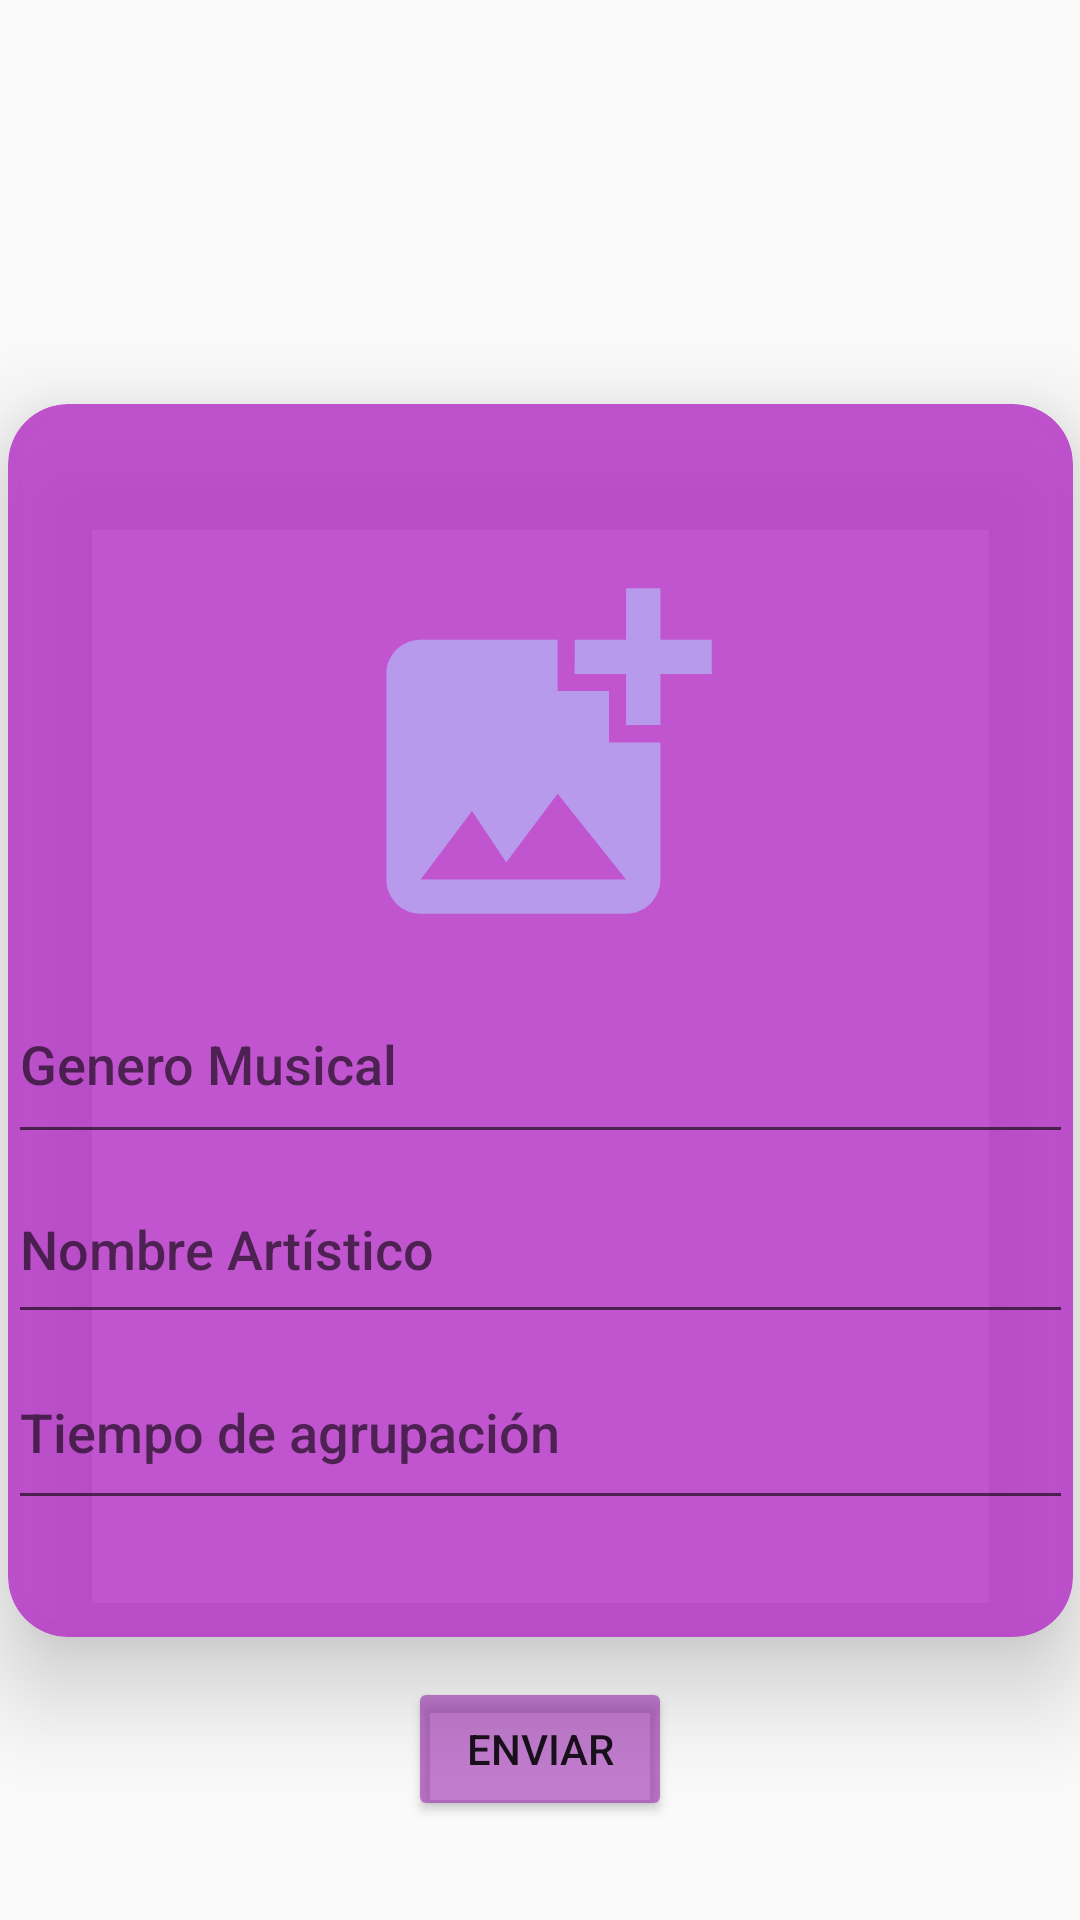

This screen was rendered from an Android layout file. Write that file and the resources it references.
<!-- AndroidManifest.xml: application theme Theme.ShowSeek -->
<!-- res/layout/activity_perfil_artista.xml -->
<?xml version="1.0" encoding="UTF-8"?>
<androidx.constraintlayout.widget.ConstraintLayout
    tools:context=".layout.PerfilArtista"
    android:layout_height="match_parent"
    android:layout_width="match_parent"
    xmlns:tools="http://schemas.android.com/tools"
    xmlns:app="http://schemas.android.com/apk/res-auto"
    xmlns:android="http://schemas.android.com/apk/res/android">

    <ProgressBar
        android:id="@+id/progesoFoto"
        style="?android:attr/progressBarStyle"
        android:layout_width="wrap_content"
        android:layout_height="wrap_content"
        android:visibility="gone"
        app:layout_constraintBottom_toBottomOf="parent"
        app:layout_constraintEnd_toEndOf="parent"
        app:layout_constraintStart_toStartOf="parent"
        app:layout_constraintTop_toTopOf="parent"
        app:layout_constraintVertical_bias="0.515" />


    <androidx.cardview.widget.CardView
        android:layout_height="411dp"
        android:layout_width="355dp"
        app:layout_constraintTop_toTopOf="parent"
        app:layout_constraintStart_toStartOf="parent"
        app:layout_constraintEnd_toEndOf="parent"
        app:layout_constraintBottom_toBottomOf="parent"
        android:id="@+id/cardView"
        app:cardElevation="20dp"
        app:cardCornerRadius="20dp"
        app:cardBackgroundColor="#989C27B0"
        android:translationY="20dp"
        android:backgroundTintMode="screen"
        android:backgroundTint="#989C27B0"
        android:background="#9A9C27B0">


        <LinearLayout
            android:layout_height="match_parent"
            android:layout_width="match_parent"
            android:orientation="vertical">

        <ImageView
            android:layout_height="137dp"
            android:layout_width="match_parent"
            app:layout_constraintTop_toTopOf="parent"
            app:layout_constraintStart_toStartOf="parent"
            app:layout_constraintEnd_toEndOf="parent"
            android:id="@+id/imageView3"
            app:srcCompat="@drawable/ic_baseline_add_photo_alternate_24"
            app:layout_constraintHorizontal_bias="0.0"
            android:layout_marginTop="50dp"/>

        <EditText
            android:layout_height="63dp"
            android:layout_width="match_parent"
            android:id="@+id/editTextGeneroMusical"
            android:inputType="textPersonName"
            android:hint="Genero Musical"
            android:fontFamily="sans-serif-medium"
            android:ems="10"/>

        <EditText
            android:layout_height="60dp"
            android:layout_width="match_parent"
            android:id="@+id/editTextNombreArtistico"
            android:inputType="textPersonName"
            android:hint="Nombre Artístico"
            android:fontFamily="sans-serif-medium"
            android:ems="10"/>

        <EditText
            android:layout_height="62dp"
            android:layout_width="match_parent"
            android:id="@+id/editTextTipoAgrupacion"
            android:inputType="textPersonName"
            android:hint="Tiempo de agrupación"
            android:fontFamily="sans-serif-medium"
            android:ems="10"/>

    </LinearLayout>

    </androidx.cardview.widget.CardView>

    <Button
        android:layout_height="wrap_content"
        android:layout_width="wrap_content"
        app:layout_constraintStart_toStartOf="parent"
        app:layout_constraintEnd_toEndOf="parent"
        app:layout_constraintBottom_toBottomOf="parent"
        android:id="@+id/btnEnviar"
        android:backgroundTint="#989C27B0"
        app:layout_constraintTop_toBottomOf="@+id/cardView"
        android:text="Enviar"/>

</androidx.constraintlayout.widget.ConstraintLayout>
<!-- resources referenced by this layout -->
<resources>
  <!-- drawable ic_baseline_add_photo_alternate_24 (drawable) -->
  <vector android:height="24dp" android:tint="#B79AEC"
      android:viewportHeight="24" android:viewportWidth="24"
      android:width="24dp" xmlns:android="http://schemas.android.com/apk/res/android">
      <path android:fillColor="@android:color/white" android:pathData="M19,7v2.99s-1.99,0.01 -2,0L17,7h-3s0.01,-1.99 0,-2h3L17,2h2v3h3v2h-3zM16,11L16,8h-3L13,5L5,5c-1.1,0 -2,0.9 -2,2v12c0,1.1 0.9,2 2,2h12c1.1,0 2,-0.9 2,-2v-8h-3zM5,19l3,-4 2,3 3,-4 4,5L5,19z"/>
  </vector>
  <style name="Theme.ShowSeek" parent="Theme.AppCompat.Light.NoActionBar">
          
          <item name="colorPrimary">@color/purple_500</item>
          <item name="colorPrimaryDark">@color/purple_700</item>
          <item name="colorAccent">@color/teal_200</item>
          
      </style>
  <!-- not gathered from this repository: default colours our renderer supplied (Android Studio template values) -->
  <color name="purple_500">#FF6200EE</color>
  <color name="purple_700">#FF3700B3</color>
  <color name="teal_200">#FF03DAC5</color>
</resources>
